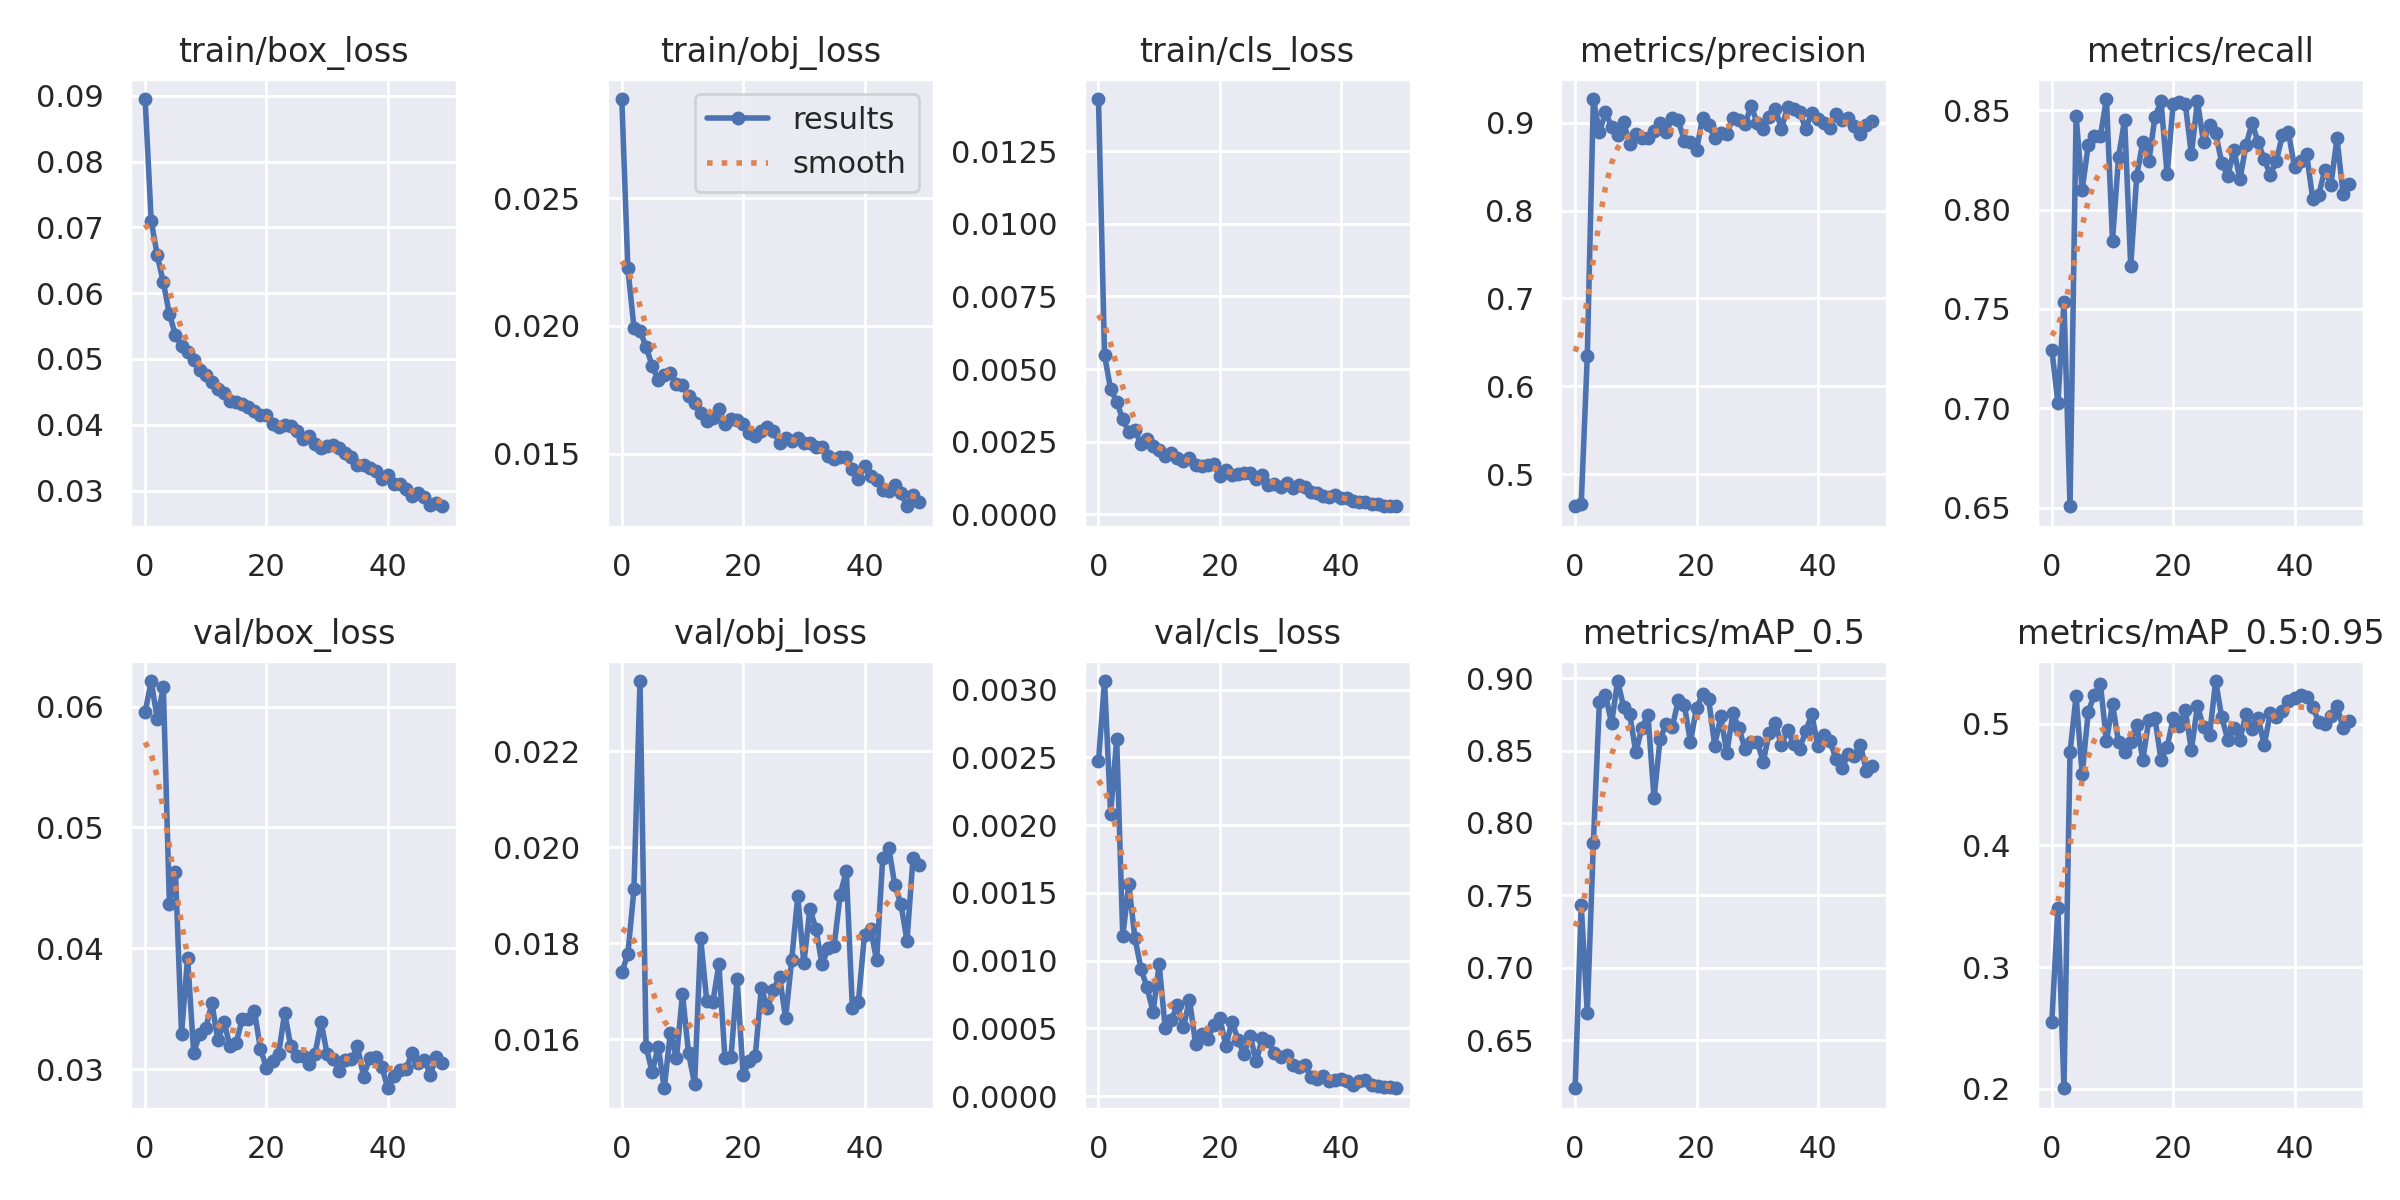

The data file committed next to this chart (first rows):
epoch, train/box_loss, train/obj_loss, train/cls_loss, metrics/precision, metrics/recall, metrics/mAP_0.5, metrics/mAP_0.5:0.95, val/box_loss, val/obj_loss, val/cls_loss, x/lr0, x/lr1, x/lr2
0, 0.0895, 0.02887, 0.01429, 0.4633, 0.7295, 0.6167, 0.2552, 0.05952, 0.0174, 0.002474, 0.07014, 0.003318, 0.003318
1, 0.071, 0.02225, 0.00548, 0.466, 0.7027, 0.7432, 0.3486, 0.06211, 0.01777, 0.003064, 0.04001, 0.006519, 0.006519
2, 0.06577, 0.01994, 0.004308, 0.6342, 0.7536, 0.6689, 0.2005, 0.05898, 0.01912, 0.002086, 0.009747, 0.009589, 0.009589
3, 0.06164, 0.01982, 0.003883, 0.927, 0.6506, 0.786, 0.4767, 0.06159, 0.02346, 0.002634, 0.009406, 0.009406, 0.009406
4, 0.05684, 0.01918, 0.003267, 0.8891, 0.8471, 0.8836, 0.5225, 0.04367, 0.01585, 0.001182, 0.009406, 0.009406, 0.009406
5, 0.05359, 0.01844, 0.002839, 0.9119, 0.8098, 0.8885, 0.4583, 0.04628, 0.01532, 0.001564, 0.009208, 0.009208, 0.009208
6, 0.05199, 0.0179, 0.002901, 0.8955, 0.8325, 0.8688, 0.5095, 0.03293, 0.01584, 0.001169, 0.00901, 0.00901, 0.00901
7, 0.05099, 0.01808, 0.002426, 0.8864, 0.8373, 0.898, 0.5239, 0.03922, 0.01498, 0.0009422, 0.008812, 0.008812, 0.008812
8, 0.04979, 0.01816, 0.002585, 0.9004, 0.8369, 0.8799, 0.5329, 0.03136, 0.01614, 0.0008028, 0.008614, 0.008614, 0.008614
9, 0.04828, 0.01773, 0.002348, 0.8757, 0.8556, 0.875, 0.4856, 0.03288, 0.01561, 0.000622, 0.008416, 0.008416, 0.008416
10, 0.04752, 0.01768, 0.002213, 0.8872, 0.7844, 0.8488, 0.5159, 0.03339, 0.01694, 0.0009721, 0.008218, 0.008218, 0.008218
11, 0.04648, 0.01725, 0.002011, 0.883, 0.8265, 0.8658, 0.4846, 0.03544, 0.01571, 0.000502, 0.00802, 0.00802, 0.00802
12, 0.04539, 0.01699, 0.002131, 0.8823, 0.8452, 0.8747, 0.4768, 0.03237, 0.01507, 0.0005624, 0.007822, 0.007822, 0.007822
13, 0.04477, 0.01661, 0.001956, 0.8901, 0.7716, 0.8171, 0.485, 0.0339, 0.0181, 0.0006715, 0.007624, 0.007624, 0.007624
14, 0.04355, 0.01629, 0.001824, 0.8996, 0.8171, 0.858, 0.4991, 0.03187, 0.0168, 0.0005089, 0.007426, 0.007426, 0.007426
15, 0.04345, 0.01639, 0.001952, 0.889, 0.8342, 0.8681, 0.4704, 0.03213, 0.01677, 0.0007126, 0.007228, 0.007228, 0.007228
16, 0.04322, 0.01674, 0.001704, 0.9056, 0.8245, 0.8662, 0.5034, 0.03415, 0.01756, 0.000388, 0.00703, 0.00703, 0.00703
17, 0.04268, 0.01618, 0.00168, 0.9026, 0.8467, 0.8846, 0.5044, 0.0341, 0.01561, 0.0004601, 0.006832, 0.006832, 0.006832
18, 0.04203, 0.01635, 0.001688, 0.8792, 0.8544, 0.8814, 0.47, 0.03484, 0.01563, 0.0004225, 0.006634, 0.006634, 0.006634
19, 0.04148, 0.01632, 0.001725, 0.8786, 0.8176, 0.856, 0.4806, 0.03168, 0.01726, 0.0005268, 0.006436, 0.006436, 0.006436
20, 0.04152, 0.01619, 0.001322, 0.8687, 0.8533, 0.8794, 0.5044, 0.03009, 0.01525, 0.0005766, 0.006238, 0.006238, 0.006238
21, 0.04018, 0.01581, 0.00153, 0.9058, 0.8542, 0.8888, 0.4982, 0.03063, 0.01555, 0.0003696, 0.00604, 0.00604, 0.00604
22, 0.03973, 0.0157, 0.001368, 0.8974, 0.8531, 0.8855, 0.5109, 0.03123, 0.01566, 0.0005513, 0.005842, 0.005842, 0.005842
23, 0.03999, 0.01589, 0.001408, 0.8828, 0.8278, 0.8534, 0.4786, 0.03467, 0.01708, 0.0004149, 0.005644, 0.005644, 0.005644
24, 0.03987, 0.01607, 0.001417, 0.8887, 0.8546, 0.8735, 0.5144, 0.03187, 0.01665, 0.0003103, 0.005446, 0.005446, 0.005446
25, 0.03901, 0.01588, 0.001412, 0.887, 0.8338, 0.8484, 0.4971, 0.03104, 0.01704, 0.000448, 0.005248, 0.005248, 0.005248
26, 0.03782, 0.01541, 0.001208, 0.9057, 0.8427, 0.8757, 0.4909, 0.03108, 0.01731, 0.0002562, 0.00505, 0.00505, 0.00505
27, 0.03834, 0.01563, 0.001351, 0.9034, 0.8385, 0.8654, 0.535, 0.03046, 0.01644, 0.0004275, 0.004852, 0.004852, 0.004852
28, 0.03706, 0.01552, 0.001026, 0.8986, 0.8236, 0.8509, 0.5054, 0.03125, 0.01766, 0.0004084, 0.004654, 0.004654, 0.004654
29, 0.03646, 0.01563, 0.001061, 0.9189, 0.8167, 0.8561, 0.4867, 0.03389, 0.01898, 0.0003184, 0.004456, 0.004456, 0.004456
30, 0.03673, 0.01544, 0.0009553, 0.8998, 0.8302, 0.8562, 0.4962, 0.03123, 0.01758, 0.0002923, 0.004258, 0.004258, 0.004258
31, 0.0369, 0.01543, 0.001069, 0.8924, 0.8152, 0.8422, 0.4867, 0.03083, 0.01872, 0.0003031, 0.00406, 0.00406, 0.00406
32, 0.03651, 0.01527, 0.000927, 0.9071, 0.8324, 0.8624, 0.5082, 0.02985, 0.0183, 0.0002281, 0.003862, 0.003862, 0.003862
33, 0.03566, 0.01526, 0.00102, 0.9159, 0.8435, 0.8689, 0.4957, 0.03074, 0.01756, 0.0002157, 0.003664, 0.003664, 0.003664
34, 0.03503, 0.01493, 0.0009548, 0.8926, 0.8339, 0.8535, 0.5048, 0.03082, 0.0179, 0.0002305, 0.003466, 0.003466, 0.003466
35, 0.03393, 0.01481, 0.0007768, 0.9178, 0.8253, 0.8645, 0.4823, 0.03187, 0.01795, 0.0001439, 0.003268, 0.003268, 0.003268
36, 0.0339, 0.01487, 0.0007304, 0.9151, 0.8175, 0.8543, 0.5085, 0.02938, 0.01902, 0.0001235, 0.00307, 0.00307, 0.00307
37, 0.03337, 0.01488, 0.0006498, 0.9123, 0.8246, 0.8514, 0.5058, 0.03089, 0.01951, 0.0001502, 0.002872, 0.002872, 0.002872
38, 0.03297, 0.01439, 0.000607, 0.8929, 0.8373, 0.8632, 0.5107, 0.03096, 0.01665, 0.0001129, 0.002674, 0.002674, 0.002674
39, 0.0318, 0.01401, 0.0006815, 0.9113, 0.8388, 0.875, 0.5187, 0.03021, 0.01679, 0.0001225, 0.002476, 0.002476, 0.002476
40, 0.03243, 0.01453, 0.0005554, 0.9047, 0.8212, 0.8533, 0.5211, 0.02841, 0.01818, 0.0001302, 0.002278, 0.002278, 0.002278
41, 0.03105, 0.01415, 0.000553, 0.8999, 0.8242, 0.8606, 0.5234, 0.02942, 0.01829, 0.0001086, 0.00208, 0.00208, 0.00208
42, 0.031, 0.01398, 0.0004749, 0.8935, 0.8277, 0.8565, 0.5222, 0.02988, 0.01765, 8.2384e-05, 0.001882, 0.001882, 0.001882
43, 0.03022, 0.01359, 0.0004358, 0.9097, 0.8054, 0.8442, 0.5137, 0.03002, 0.01977, 0.0001104, 0.001684, 0.001684, 0.001684
44, 0.02914, 0.01355, 0.000438, 0.9035, 0.8075, 0.8377, 0.5013, 0.0313, 0.01999, 0.0001175, 0.001486, 0.001486, 0.001486
45, 0.0297, 0.01377, 0.000373, 0.9049, 0.8201, 0.8478, 0.4995, 0.03048, 0.0192, 7.9878e-05, 0.001288, 0.001288, 0.001288
46, 0.0291, 0.01348, 0.0003479, 0.8964, 0.8125, 0.846, 0.5064, 0.03075, 0.01882, 7.1705e-05, 0.00109, 0.00109, 0.00109
47, 0.02774, 0.01295, 0.0002984, 0.887, 0.8358, 0.8538, 0.5146, 0.02953, 0.01805, 6.8913e-05, 0.000892, 0.000892, 0.000892
48, 0.02811, 0.01341, 0.0002998, 0.8978, 0.808, 0.8361, 0.4962, 0.03101, 0.01979, 6.8487e-05, 0.000694, 0.000694, 0.000694
49, 0.02762, 0.01312, 0.0002825, 0.9025, 0.8127, 0.8392, 0.5024, 0.0305, 0.01962, 5.8709e-05, 0.000496, 0.000496, 0.000496
